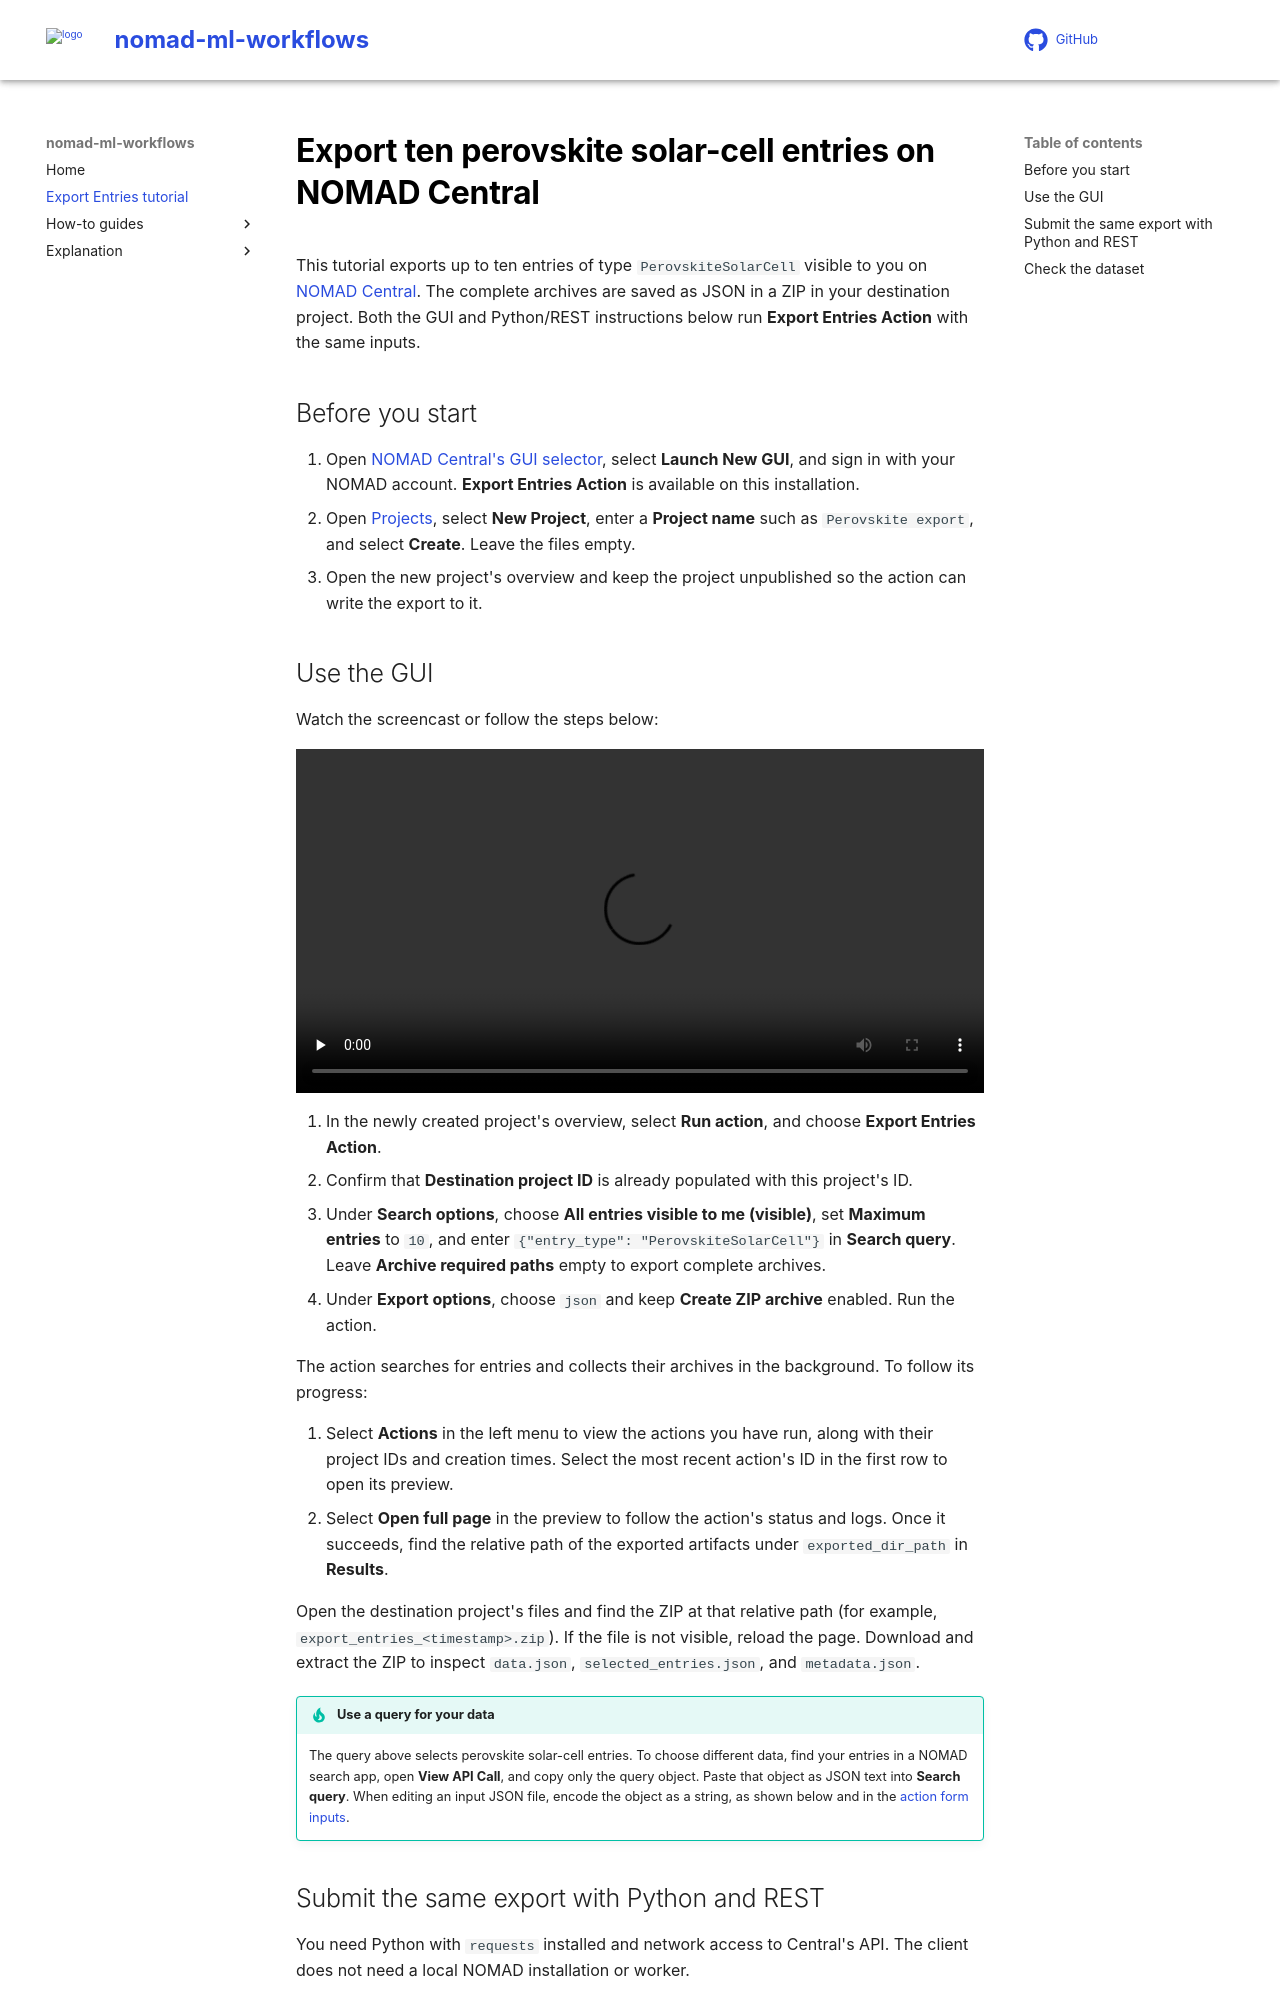

repository: FAIRmat-NFDI/nomad-ml-workflows · page: tutorial/tutorial.html · generator: mkdocs

# Export ten perovskite solar-cell entries on NOMAD Central

This tutorial exports up to ten entries of type `PerovskiteSolarCell` visible to you on [NOMAD Central](https://nomad-lab.eu/). The complete archives are saved as JSON in a ZIP in your destination project. Both the GUI and Python/REST instructions below run **Export Entries Action** with the same inputs.

## Before you start

1. Open [NOMAD Central's GUI selector](https://nomad-lab.eu/select-gui), select **Launch New GUI**, and sign in with your NOMAD account. **Export Entries Action** is available on this installation.
1. Open [Projects](https://nomad-lab.eu/projects), select **New Project**, enter a **Project name** such as `Perovskite export`, and select **Create**. Leave the files empty.
1. Open the new project's overview and keep the project unpublished so the action can write the export to it.

## Use the GUI

Watch the screencast or follow the steps below:

<video class="theme-video" controls playsinline preload="none"
    aria-label="Export Entries Action GUI walkthrough"
    src="../assets/export_entries_action_light.webm"
    data-theme-light="../assets/export_entries_action_light.webm"
    data-theme-dark="../assets/export_entries_action_dark.webm">
    Your browser does not support embedded video.
    <a href="../assets/export_entries_action_light.webm">Download the screencast</a>.
</video>

1. In the newly created project's overview, select **Run action**, and choose **Export Entries Action**.
1. Confirm that **Destination project ID** is already populated with this project's ID.
1. Under **Search options**, choose **All entries visible to me (visible)**, set **Maximum entries** to `10`, and enter `{"entry_type": "PerovskiteSolarCell"}` in **Search query**. Leave **Archive required paths** empty to export complete archives.
1. Under **Export options**, choose `json` and keep **Create ZIP archive** enabled. Run the action.

The action searches for entries and collects their archives in the background. To follow its progress:

1. Select **Actions** in the left menu to view the actions you have run, along with their project IDs and creation times. Select the most recent action's ID in the first row to open its preview.
1. Select **Open full page** in the preview to follow the action's status and logs. Once it succeeds, find the relative path of the exported artifacts under `exported_dir_path` in **Results**.

Open the destination project's files and find the ZIP at that relative path (for example, `export_entries_<timestamp>.zip`). If the file is not visible, reload the page. Download and extract the ZIP to inspect `data.json`, `selected_entries.json`, and `metadata.json`.

!!! tip "Use a query for your data"
    The query above selects perovskite solar-cell entries. To choose different data, find your entries in a NOMAD search app, open **View API Call**, and copy only the query object. Paste that object as JSON text into **Search query**. When editing an input JSON file, encode the object as a string, as shown below and in the [action form inputs](../how_to/export_entries.md#action-form-inputs).
